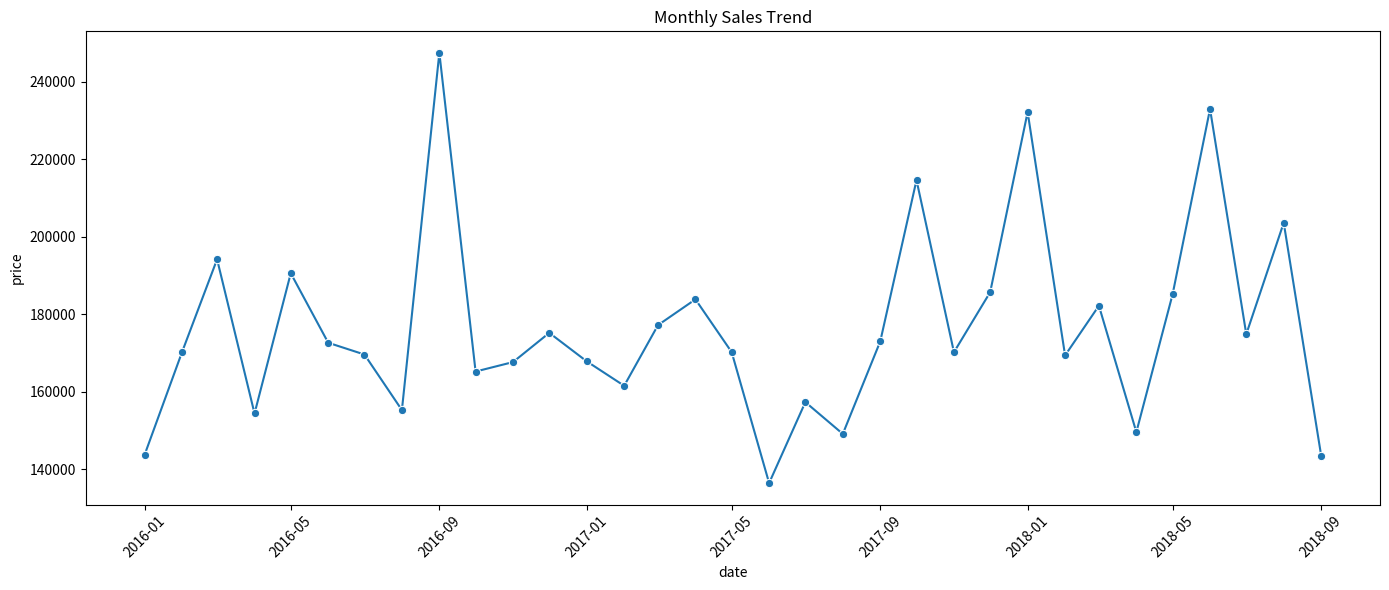

This figure's Python source:
# Advanced E-Commerce Dataset Analysis (Time-Series focus)
import pandas as pd
import numpy as np
import matplotlib.pyplot as plt
import seaborn as sns

print("Loading E-Commerce Transaction Data...")
dates = pd.date_range(start='2016-01-01', periods=1000, freq='D')
df = pd.DataFrame({
    'created_at': dates,
    'price': np.random.uniform(50, 15000, 1000),
    'status': np.random.choice(['completed', 'canceled', 'refunded'], 1000, p=[0.8, 0.15, 0.05]),
    'payment_method': np.random.choice(['cod', 'credit_card', 'easypay'], 1000)
})

print("Preprocessing Time-Series Features...")
df['year'] = df['created_at'].dt.year
df['month'] = df['created_at'].dt.month

print("Generating Sales Trend Plot...")
monthly_sales = df[df['status']=='completed'].groupby(['year', 'month'])['price'].sum().reset_index()
monthly_sales['date'] = pd.to_datetime(monthly_sales[['year', 'month']].assign(DAY=1))

plt.figure(figsize=(14,6))
sns.lineplot(x='date', y='price', data=monthly_sales, marker='o')
plt.title('Monthly Sales Trend')
plt.xticks(rotation=45)
plt.tight_layout()
plt.savefig('monthly_sales_trend.png')
plt.close()

print("Advanced E-Commerce EDA Complete!")
